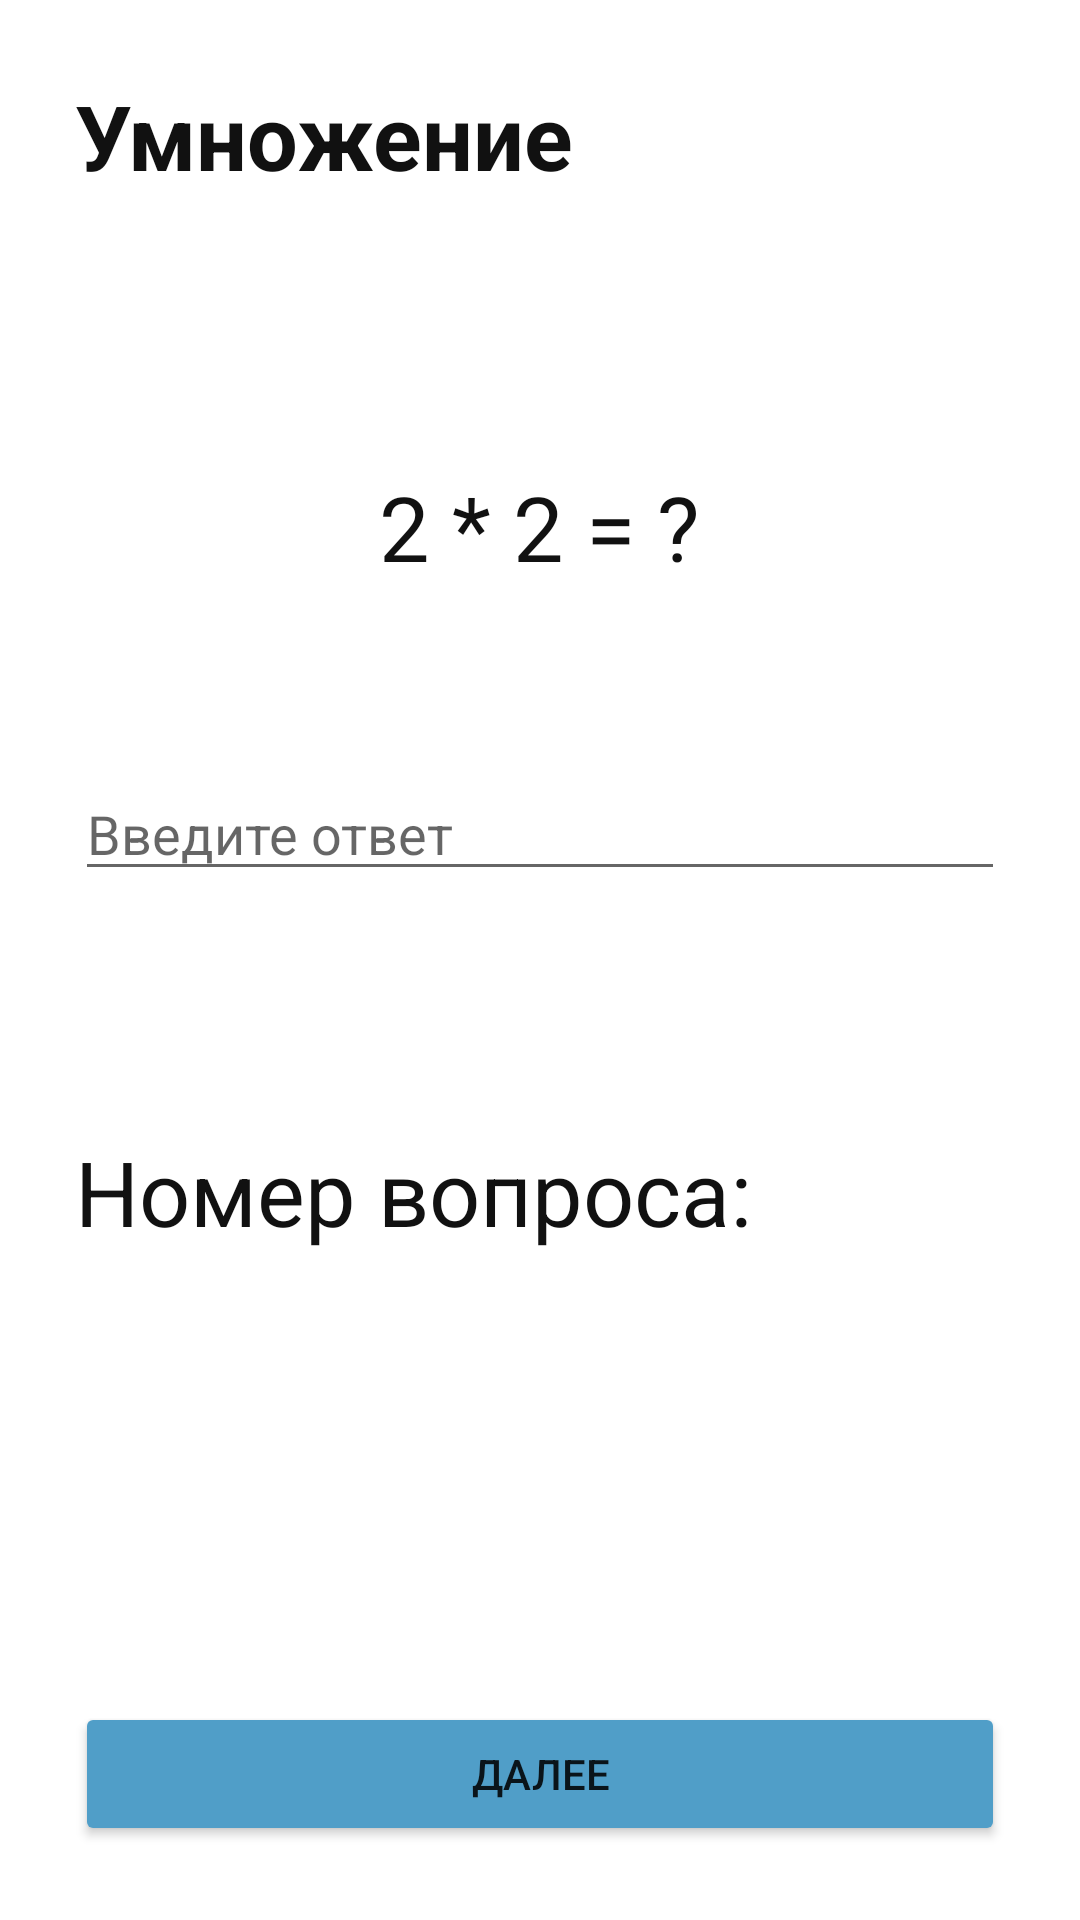

Android layout source for this screen:
<!-- AndroidManifest.xml: application theme Theme.CountingTraining -->
<!-- res/layout/activity_increase.xml -->
<?xml version="1.0" encoding="utf-8"?>
<LinearLayout xmlns:android="http://schemas.android.com/apk/res/android"
    xmlns:app="http://schemas.android.com/apk/res-auto"
    xmlns:tools="http://schemas.android.com/tools"
    android:layout_width="match_parent"
    android:layout_height="match_parent"
    tools:context=".view.AddingActivity"
    android:orientation="vertical">


    <TextView
        android:id="@+id/DivisionInc"
        android:layout_width="wrap_content"
        android:layout_height="wrap_content"
        android:layout_marginTop="25dp"
        android:layout_marginStart="25dp"
        android:text="Умножение"
        android:textColor="#111111"
        android:textSize="30sp"
        android:textStyle="bold"
        app:layout_constraintTop_toTopOf="parent"
        tools:layout_editor_absoluteX="16dp" />

    <TextView
        android:id="@+id/ExampleInc"
        android:layout_width="wrap_content"
        android:layout_height="wrap_content"
        android:layout_marginTop="90dp"
        android:text="2 * 2 = ?"
        android:textColor="#111111"
        android:textSize="30sp"
        app:layout_constraintTop_toTopOf="parent"
        android:layout_gravity="center"
        />

    <EditText
        android:id="@+id/etAnswerInc"
        android:layout_marginStart="25dp"
        android:layout_marginEnd="25dp"
        android:layout_marginTop="60dp"
        android:layout_width="match_parent"
        android:layout_height="wrap_content"
        android:layout_gravity="center"
        android:hint="Введите ответ"/>

    <TextView
        android:id="@+id/tvCurrentExInc"
        android:layout_width="wrap_content"
        android:layout_height="wrap_content"
        android:text="Номер вопроса:"
        android:textColor="#111111"
        android:textSize="30sp"
        android:gravity="center"
        android:layout_marginTop="80dp"
        android:layout_marginStart="25dp"
        />

    <Button
        android:id="@+id/btnNextInc"
        android:layout_width="match_parent"
        android:layout_height="wrap_content"
        android:layout_marginTop="150dp"
        android:layout_marginStart="25dp"
        android:layout_marginEnd="25dp"
        android:text="Далее"
        android:backgroundTint="#509EC8"/>

</LinearLayout>
<!-- resources referenced by this layout -->
<resources>
  <style name="Theme.CountingTraining" parent="Theme.MaterialComponents.DayNight.DarkActionBar">
          
          <item name="colorPrimary">@color/purple_500</item>
          <item name="colorPrimaryVariant">@color/purple_700</item>
          <item name="colorOnPrimary">@color/white</item>
          
          <item name="colorSecondary">@color/teal_200</item>
          <item name="colorSecondaryVariant">@color/teal_700</item>
          <item name="colorOnSecondary">@color/black</item>
          
          <item name="android:statusBarColor" tools:targetApi="l">?attr/colorPrimaryVariant</item>
          
      </style>
  <!-- not gathered from this repository: default colours our renderer supplied (Android Studio template values) -->
  <color name="purple_500">#FF6200EE</color>
  <color name="purple_700">#FF3700B3</color>
  <color name="teal_200">#FF03DAC5</color>
  <color name="teal_700">#FF018786</color>
  <color name="black">#FF000000</color>
  <color name="white">#FFFFFFFF</color>
</resources>
